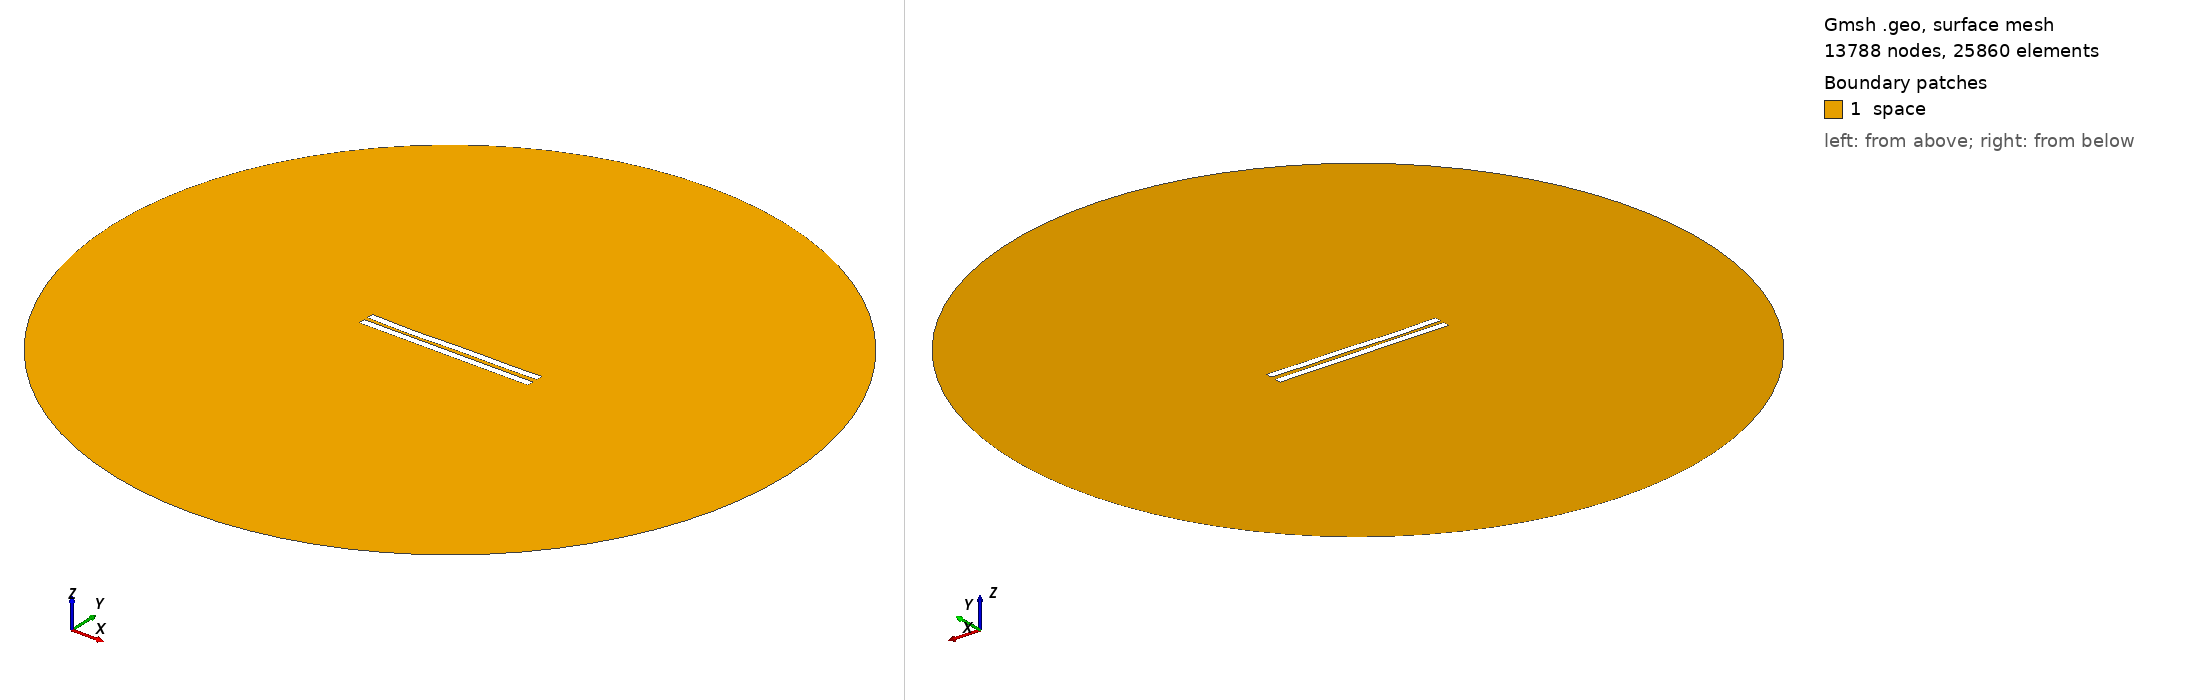

Gmsh geometry script, surface-meshed: 13788 nodes, 25860 surface elements. Boundary patches (legend numbers): 1 space. Left view from above one corner, right view from below the opposite corner. Legend entries are the model's physical surfaces. The drawing asked Gmsh for element sizes between 1% and 20% of the model's largest extent; the script's own settings can give other sizes.

=== 3001.geo (drawn) ===
//---------------------------------------
// Geometry kernel
//---------------------------------------

SetFactory("OpenCASCADE");



//---------------------------------------
// Parameters of the geometry
//---------------------------------------

// Overetch of the upper plate
overetch = 0.0;

// Distance between the plates
distance = 2.5;

// Discretization over the x axis (for the deformation)
nx = 50; 

// Length of the plate
L = 100 - overetch; 

// Number of modes
n = 4; 

// 1st mode coefficient
coeff(1) = 0.15;
beta(1) = 0.596864 * 3.1415926535 / L;

// 2nd mode coefficient
coeff(2) = -0.15;
beta(2) = 1.49418 * 3.1415926535 / L;

// 3rd mode coefficient
coeff(3) = -0.15;
beta(3) = 2.50025 * 3.1415926535 / L;

// 4th mode coefficient
coeff(4) = -0.15;
beta(4) = 3.49999 * 3.1415926535 / L;



//---------------------------------------
// Upper plate (deformed rectangle)
//---------------------------------------

// Coordiantes of the upper plate
xmin = -50;
xmax = 50 - overetch;

// Height of the upper plate
yheight = 4 - 2 * overetch;

// Indexes of the points
UpperID[] = {};
LowerID[] = {};
LeftID[] = {};
RightID[] = {};

// Point index
p = 1;

// Horizontal edges
For i In {1:nx}
    x = xmin + (i-1)*(xmax - xmin)/(nx-1);

    y_bottom = distance / 2 + overetch;
    For j In {1:n}
        C = (Cosh(beta(j)*L) + Cos(beta(j)*L)) / (Sinh(beta(j)*L) + Sin(beta(j)*L));
        y_bottom  = y_bottom + coeff(j) * (Cosh(beta(j)*(x+50)) - Cos(beta(j)*(x+50)) - C * (Sinh(beta(j)*(x+50)) - Sin(beta(j)*(x+50))));
    EndFor

    y_top = y_bottom + yheight;

    Point(p) = {x, y_top, 0, 1.0};
    UpperID[i] = p;
    p = p + 1;

    Point(p) = {x, y_bottom, 0, 1.0};
    LowerID[i] = p;
    p = p + 1;
EndFor

// Create point lists
UpperPts[] = {}; LowerPts[] = {};
For i In {1:nx}
  UpperPts[] += {UpperID[i]};
  LowerPts[] += {LowerID[i]};
EndFor

// Build splines
Spline(1) = {UpperPts[]};
Spline(2) = {LowerPts[]};
Line(3) = {LowerPts[nx-1], UpperPts[nx-1]};
Line(4) = {LowerPts[0], UpperPts[0]};

// Build the plane surface
Curve Loop(1) = {2, 3, -1, -4};
Plane Surface(1) = {1};



//---------------------------------------
// Lower plate (rectangle)
//---------------------------------------

// Vertices
Point(1001) = {-50, -1, 0, 1.0};
Point(1002) = { 50, -1, 0, 1.0};
Point(1003) = { 50,  -5, 0, 1.0};
Point(1004) = {-50,  -5, 0, 1.0};

// Edges
Line(5) = {1001, 1002};
Line(6) = {1002, 1003};
Line(7) = {1003, 1004};
Line(8) = {1004, 1001};

// Plane surface
Line Loop(2) = {5, 6, 7, 8};
Plane Surface(2) = {2}; 



//---------------------------------------
// Outer (fictious) boundary
//---------------------------------------

// Points
Point(1005) = {0, 0, 0};       // Center
Point(1006) = {200, 0, 0};     // Start point
Point(1007) = {0, 200, 0};     // 90 degrees
Point(1008) = {-200, 0, 0};    // 180 degrees
Point(1009) = {0, -200, 0};    // 270 degrees

// Circle arcs (each needs start, center, end)
Circle(9) = {1006, 1005, 1007};
Circle(10) = {1007, 1005, 1008};
Circle(11) = {1008, 1005, 1009};
Circle(12) = {1009, 1005, 1006};

// Plane surface for the entire domain
Curve Loop(3) = {9, 10, 11, 12};
Surface(3) = {3};

// Subtract the plates from the whole domain to obtain the actual domain where we want to solve the equations
BooleanDifference{ Surface{3}; Delete; }{ Surface{1}; Surface{2}; Delete; }




//---------------------------------------
// Transfinite Lines/Curves
//---------------------------------------

// Set the number of points on the boundaries
r = 7;

// Plates
Transfinite Curve {1, 2} = 50*r Using Progression 1;
Transfinite Curve {3, 4} = 2*r Using Progression 1;
Transfinite Line {5, 7} = 50*r Using Progression 1;
Transfinite Line {6, 8} = 2*r Using Progression 1;

// Outer boundary
Transfinite Line {9, 10, 11, 12} = 20 Using Progression 1;



//---------------------------------------
// Physical groups
//---------------------------------------                

// Physical curves (boundaries)
Physical Line("force_segment", 10) = {2};
Physical Line("upper_plate", 11) = {1, 3, 4};
Physical Line("lower_plate", 12) = {5, 6, 7, 8};
Physical Line("boundary", 20) = {9, 10, 11, 12};

// Physical Surfaces
Physical Surface("space", 30) = {3};



//---------------------------------------
// 6. Generate the Mesh
//---------------------------------------

// 2D mesh generation
Mesh 2;
